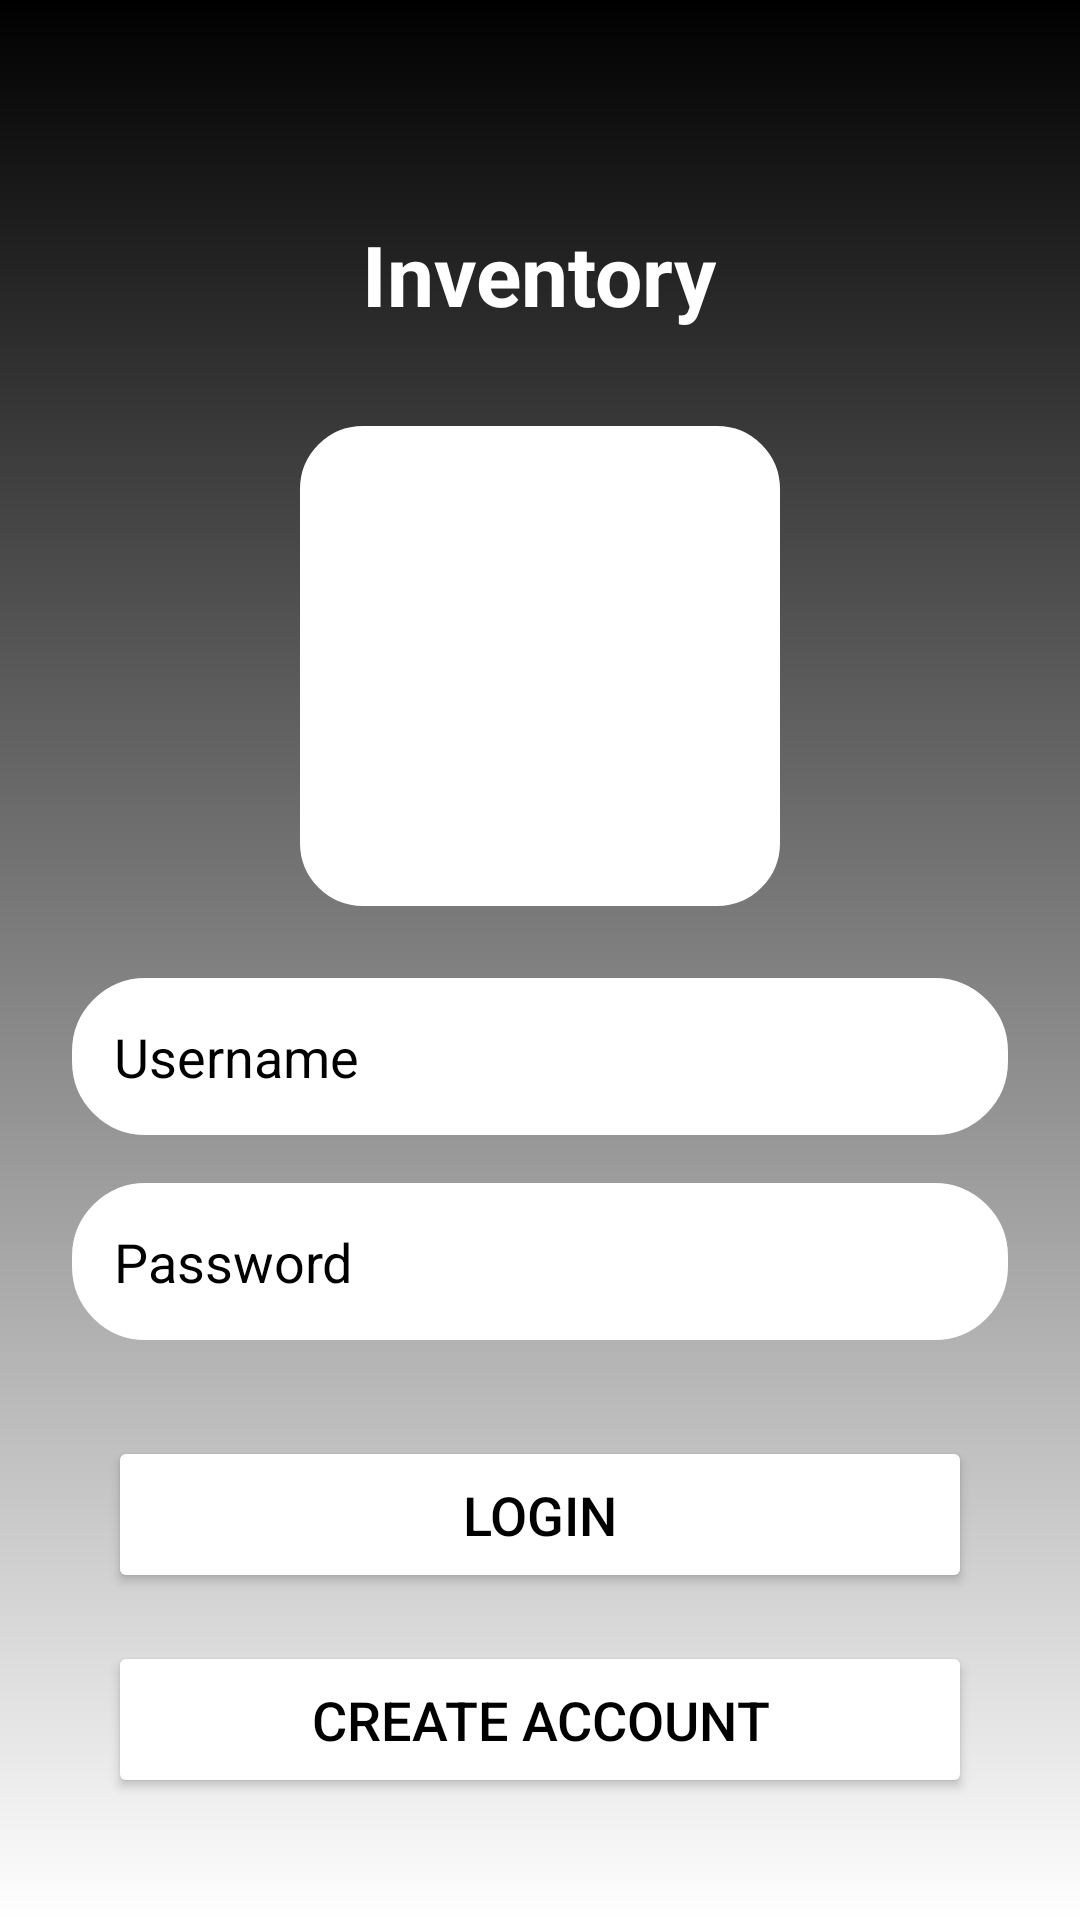

Layout XML and referenced resources for this Android screen:
<!-- AndroidManifest.xml: application theme Theme.DuaneWegner_InventoryApp -->
<!-- res/layout/activity_main.xml -->
<?xml version="1.0" encoding="utf-8"?>
<RelativeLayout
    xmlns:android="http://schemas.android.com/apk/res/android"
    xmlns:tools="http://schemas.android.com/tools"
    android:id="@+id/main"
    android:layout_width="match_parent"
    android:layout_height="match_parent"
    android:background="@drawable/login_background"
    android:padding="16dp"
    tools:context=".MainActivity">

    <LinearLayout
        android:layout_width="match_parent"
        android:layout_height="wrap_content"
        android:layout_centerInParent="true"
        android:orientation="vertical"
        android:gravity="center_horizontal"
        android:background="@android:color/transparent"
        >

        <TextView
            android:id="@+id/inventoryLabel"
            android:layout_width="wrap_content"
            android:layout_height="wrap_content"
            android:text="@string/inventoryTitle"
            android:textSize="28sp"
            android:textStyle="bold"
            android:textColor="#FFFFFF"
            android:layout_gravity="center_horizontal"
            android:layout_marginTop="32dp"
            android:layout_marginBottom="32dp"
            />

        <ImageView
            android:layout_width="160dp"
            android:layout_height="160dp"
            android:src="@drawable/boxes"
            android:background="@drawable/rounded_logo"
            android:contentDescription="@string/account_icon_desc"
            android:layout_marginBottom="24dp"
            android:padding="8dp"/>

        <EditText
            android:id="@+id/username_input"
            android:layout_width="match_parent"
            android:layout_height="wrap_content"
            android:hint="@string/username"
            android:inputType="textPersonName"
            android:textColor="@color/black"
            android:textColorHint="@color/black"
            android:textSize="18sp"
            android:background="@drawable/rounded_corner"
            android:padding="14dp"
            android:layout_marginStart="8dp"
            android:layout_marginEnd="8dp"
            android:layout_marginBottom="16dp"/>

        <EditText
            android:id="@+id/password_input"
            android:layout_width="match_parent"
            android:layout_height="wrap_content"
            android:hint="@string/password"
            android:inputType="textPassword"
            android:textColor="@color/black"
            android:textColorHint="@color/black"
            android:textSize="18sp"
            android:background="@drawable/rounded_corner"
            android:padding="14dp"
            android:layout_marginStart="8dp"
            android:layout_marginEnd="8dp"
            android:layout_marginBottom="32dp"/>

        <Button
            android:id="@+id/login_btn"
            android:layout_width="match_parent"
            android:layout_height="wrap_content"
            android:text="@string/login"
            android:backgroundTint="@color/white"
            android:textColor="#000000"
            android:textSize="18sp"
            android:padding="14dp"
            android:layout_marginStart="20dp"
            android:layout_marginEnd="20dp"
            android:layout_marginBottom="16dp" />

        <Button
            android:id="@+id/createAccount_btn"
            android:layout_width="match_parent"
            android:layout_height="wrap_content"
            android:text="@string/create_account"
            android:backgroundTint="@color/white"
            android:textColor="#000000"
            android:textSize="18sp"
            android:layout_marginStart="20dp"
            android:layout_marginEnd="20dp"
            android:padding="14dp" />

    </LinearLayout>

</RelativeLayout>
<!-- resources referenced by this layout -->
<resources>
  <color name="black">#FF000000</color>
  <color name="white">#FFFFFFFF</color>
  <!-- drawable login_background (drawable) -->
  <?xml version="1.0" encoding="utf-8"?>
  <shape xmlns:android="http://schemas.android.com/apk/res/android">
      <gradient android:type="linear" android:angle="100" android:startColor="#000000" android:endColor="#FFFFFF" />
  </shape>
  <!-- drawable rounded_corner (drawable) -->
  <?xml version="1.0" encoding="utf-8"?>
  <shape xmlns:android="http://schemas.android.com/apk/res/android"
      android:shape="rectangle">
      <corners android:radius="24dp" />
      <solid android:color="@android:color/white" />
      <stroke android:width="1dip" android:color="@color/white" />
  </shape>
  <!-- drawable rounded_logo (drawable) -->
  <?xml version="1.0" encoding="utf-8"?>
  <shape xmlns:android="http://schemas.android.com/apk/res/android"
      android:shape="rectangle">
      <corners android:radius="20dp" />
      <solid android:color="@android:color/white" />
      <stroke android:width="2dp" android:color="#FFFFFF" />
  </shape>
  <string name="account_icon_desc">User account icon</string>
  <string name="create_account">Create Account</string>
  <string name="inventoryTitle">Inventory</string>
  <string name="login">Login</string>
  <string name="password">Password</string>
  <string name="username">Username</string>
  <style name="Theme.DuaneWegner_InventoryApp" parent="Base.Theme.DuaneWegner_InventoryApp" />
  <style name="Base.Theme.DuaneWegner_InventoryApp" parent="Theme.Material3.DayNight.NoActionBar">
          
          
      </style>
</resources>
